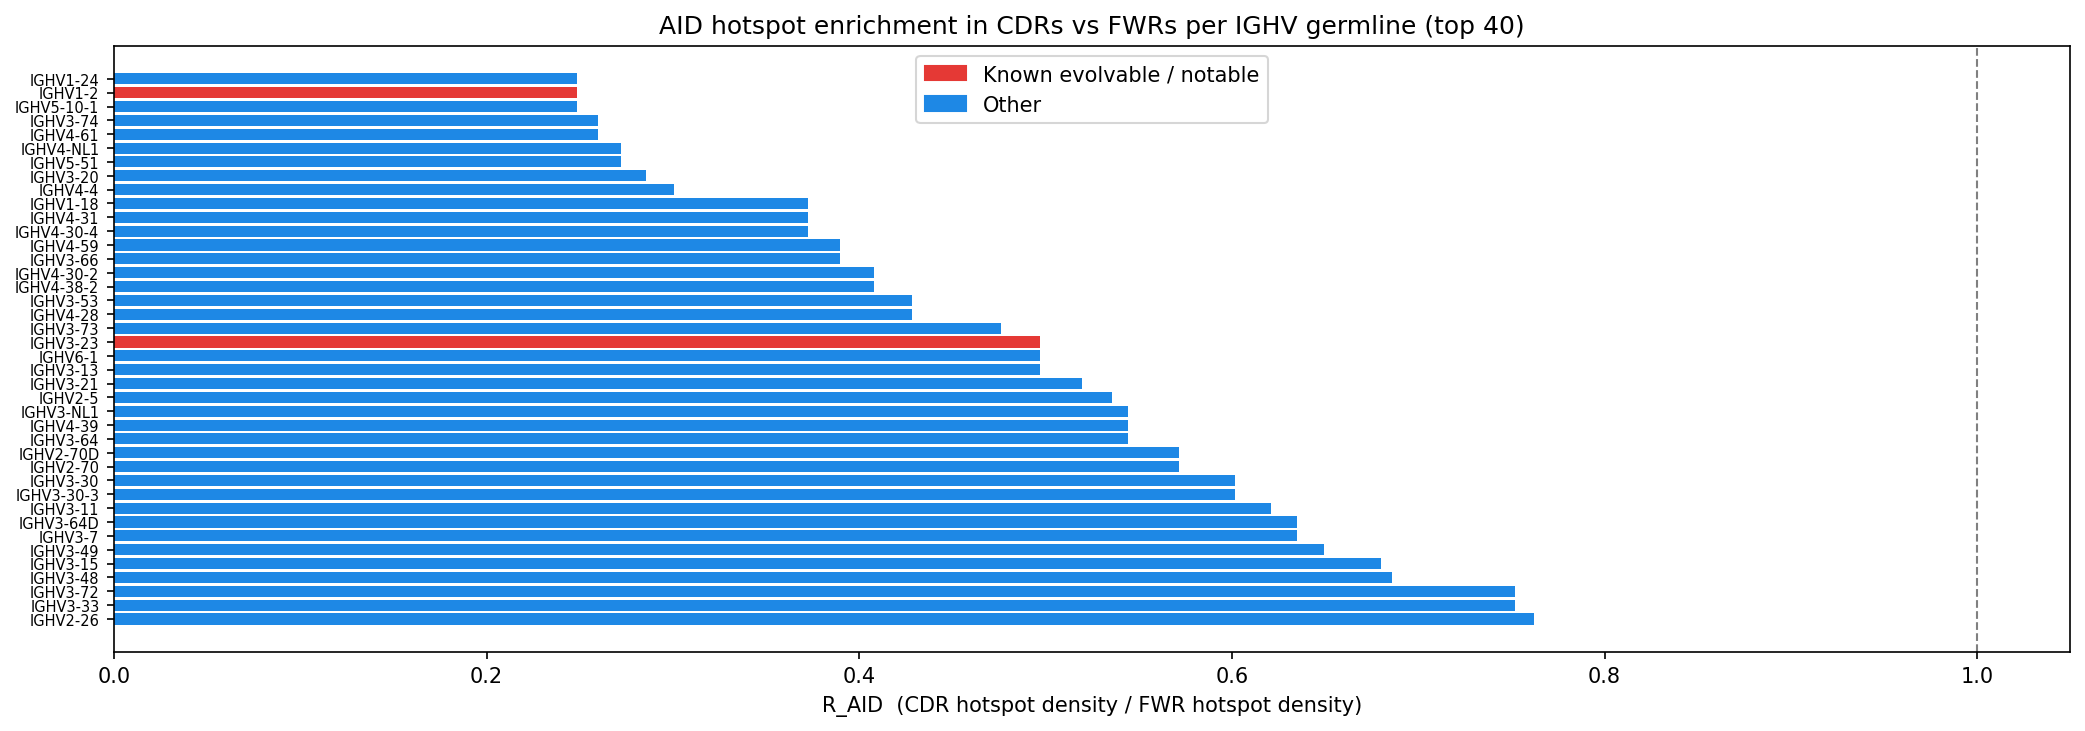

The table this chart was drawn from, first rows:
v_gene, n_sequences, n_wrc_cdr, n_wrc_fwr, n_cdr_positions, n_fwr_positions, density_cdr, density_fwr, R_AID
IGHV2-26, 36302, 4, 15, 84, 240, 0.04762, 0.0625, 0.7619
IGHV3-33, 113049, 5, 19, 84, 240, 0.05952, 0.07917, 0.7519
IGHV3-72, 20202, 5, 19, 84, 240, 0.05952, 0.07917, 0.7519
IGHV3-48, 121492, 6, 25, 84, 240, 0.07143, 0.1042, 0.6857
IGHV3-15, 61240, 5, 21, 84, 240, 0.05952, 0.0875, 0.6803
IGHV3-49, 26957, 5, 22, 84, 240, 0.05952, 0.09167, 0.6494
IGHV3-7, 152629, 4, 18, 84, 240, 0.04762, 0.075, 0.6349
IGHV3-64D, 7350, 4, 18, 84, 240, 0.04762, 0.075, 0.6349
IGHV3-11, 24676, 5, 23, 84, 240, 0.05952, 0.09583, 0.6211
IGHV3-30-3, 31786, 4, 19, 84, 240, 0.04762, 0.07917, 0.6015
IGHV3-30, 130426, 4, 19, 84, 240, 0.04762, 0.07917, 0.6015
IGHV2-70, 41120, 3, 15, 84, 240, 0.03571, 0.0625, 0.5714
IGHV2-70D, 6748, 3, 15, 84, 240, 0.03571, 0.0625, 0.5714
IGHV3-64, 4953, 4, 21, 84, 240, 0.04762, 0.0875, 0.5442
IGHV4-39, 205799, 4, 21, 84, 240, 0.04762, 0.0875, 0.5442
IGHV3-NL1, 130, 4, 21, 84, 240, 0.04762, 0.0875, 0.5442
IGHV2-5, 106851, 3, 16, 84, 240, 0.03571, 0.06667, 0.5357
IGHV3-21, 162160, 4, 22, 84, 240, 0.04762, 0.09167, 0.5195
IGHV3-13, 15178, 4, 23, 84, 240, 0.04762, 0.09583, 0.4969
IGHV6-1, 51288, 4, 23, 84, 240, 0.04762, 0.09583, 0.4969
IGHV3-23, 310972, 4, 23, 84, 240, 0.04762, 0.09583, 0.4969
IGHV3-73, 13685, 4, 24, 84, 240, 0.04762, 0.1, 0.4762
IGHV4-28, 570, 3, 20, 84, 240, 0.03571, 0.08333, 0.4286
IGHV3-53, 125450, 3, 20, 84, 240, 0.03571, 0.08333, 0.4286
IGHV4-38-2, 27976, 3, 21, 84, 240, 0.03571, 0.0875, 0.4082
IGHV4-30-2, 2498, 3, 21, 84, 240, 0.03571, 0.0875, 0.4082
IGHV3-66, 14752, 3, 22, 84, 240, 0.03571, 0.09167, 0.3896
IGHV4-59, 64015, 3, 22, 84, 240, 0.03571, 0.09167, 0.3896
IGHV4-30-4, 6634, 3, 23, 84, 240, 0.03571, 0.09583, 0.3727
IGHV4-31, 91153, 3, 23, 84, 240, 0.03571, 0.09583, 0.3727
IGHV1-18, 322342, 3, 23, 84, 240, 0.03571, 0.09583, 0.3727
IGHV4-4, 59779, 2, 19, 84, 240, 0.02381, 0.07917, 0.3008
IGHV3-20, 8969, 2, 20, 84, 240, 0.02381, 0.08333, 0.2857
IGHV5-51, 322777, 2, 21, 84, 240, 0.02381, 0.0875, 0.2721
IGHV4-NL1, 14221, 2, 21, 84, 240, 0.02381, 0.0875, 0.2721
IGHV4-61, 21835, 2, 22, 84, 240, 0.02381, 0.09167, 0.2597
IGHV3-74, 189850, 2, 22, 84, 240, 0.02381, 0.09167, 0.2597
IGHV5-10-1, 56355, 2, 23, 84, 240, 0.02381, 0.09583, 0.2484
IGHV1-2, 206920, 2, 23, 84, 240, 0.02381, 0.09583, 0.2484
IGHV1-24, 49048, 2, 23, 84, 240, 0.02381, 0.09583, 0.2484
